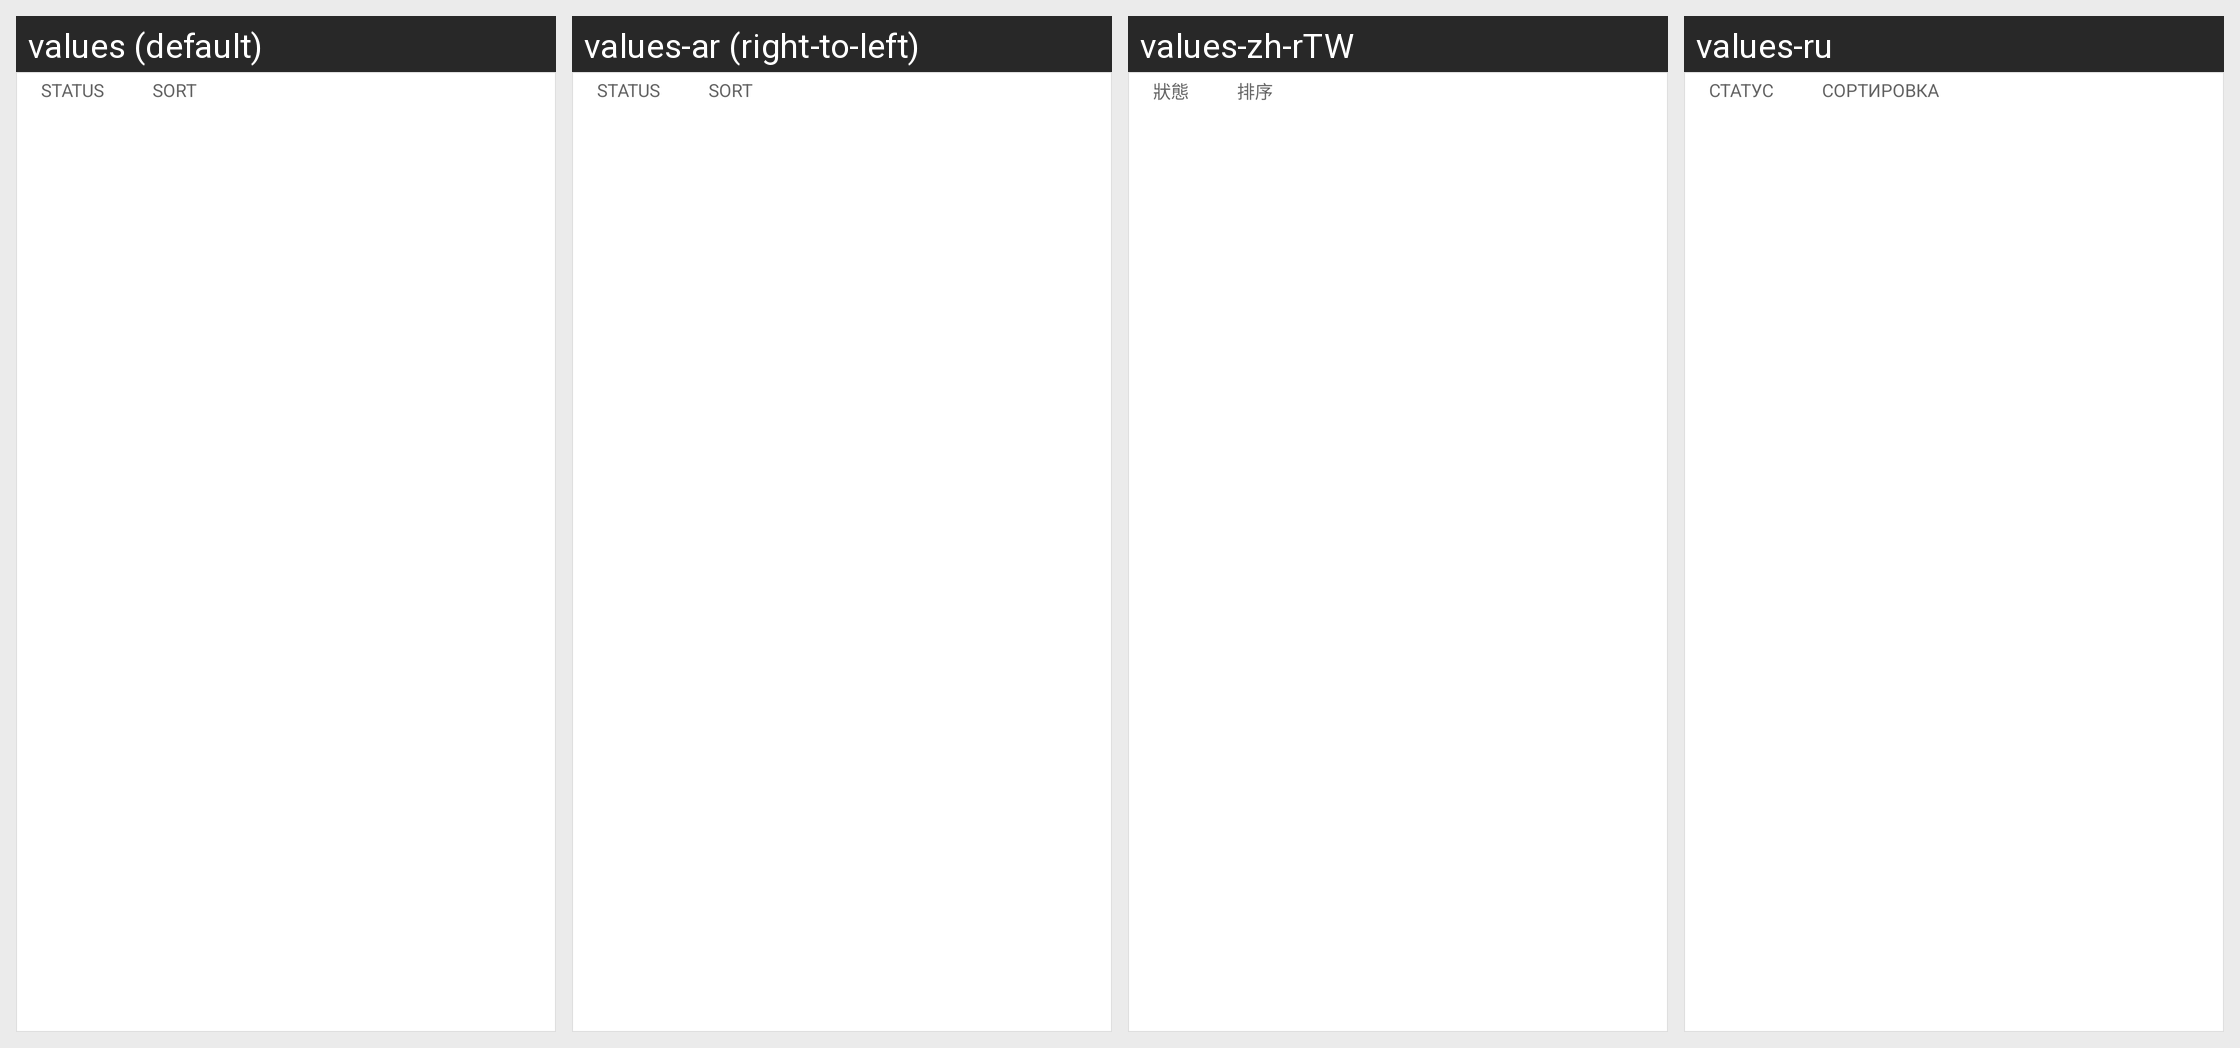

Here is an Android app screen in its default locale and in the app's own translations. Write out the translated-string differences for the strings that appear on this screen.
Android screen res/layout/my_apps_filter_bar.xml rendered under 4 locales, left to right: values (default), values-ar (right-to-left), values-zh-rTW, values-ru. Device: Nexus 5 (rendered at 1080×1920; each locale shown at half size, 540×960, under a caption strip naming it); theme Theme.Light.NoActionBar.
Other locales in the repository, not shown: values-af, values-am, values-as, values-az, values-be, values-bg, values-bn, values-bs, values-ca, values-cs, values-da, values-de, values-el, values-en-rGB, values-es, values-es-rES, values-es-rUS, values-et, values-eu, values-fa, values-fi, values-fr, values-fr-rCA, values-gl, values-gu, values-hi, values-hr, values-hu, values-hy, values-in, values-is, values-it, values-iw, values-ja, values-ka, values-kk, values-km, values-kn, values-ko, values-ky, values-lo, values-lt, values-lv, values-mk, values-ml, values-mn, values-mr, values-ms, values-my, values-nb, values-ne, values-nl, values-or, values-pa, values-pl, values-pt, values-pt-rBR, values-pt-rPT, values-ro, values-si, values-sk, values-sl, values-sq, values-sr, values-sv, values-sw, values-ta, values-te, values-th, values-tl, values-tr, values-uk, values-ur, values-uz, values-vi, values-zh-rCN, values-zh-rHK, values-zu.
Strings drawn on this screen, with the default value and each locale's value (text and hints the layout hard-codes, and strings that could not be matched under every locale, appear in the picture but are not listed):

my_apps_status_selector_title
  values: Status
  values-ar: Status  [not translated; the default value is used]
  values-zh-rTW: 狀態
  values-ru: Статус

library_sort_selector_title
  values: Sort
  values-ar: Sort  [not translated; the default value is used]
  values-zh-rTW: 排序
  values-ru: Сортировка
